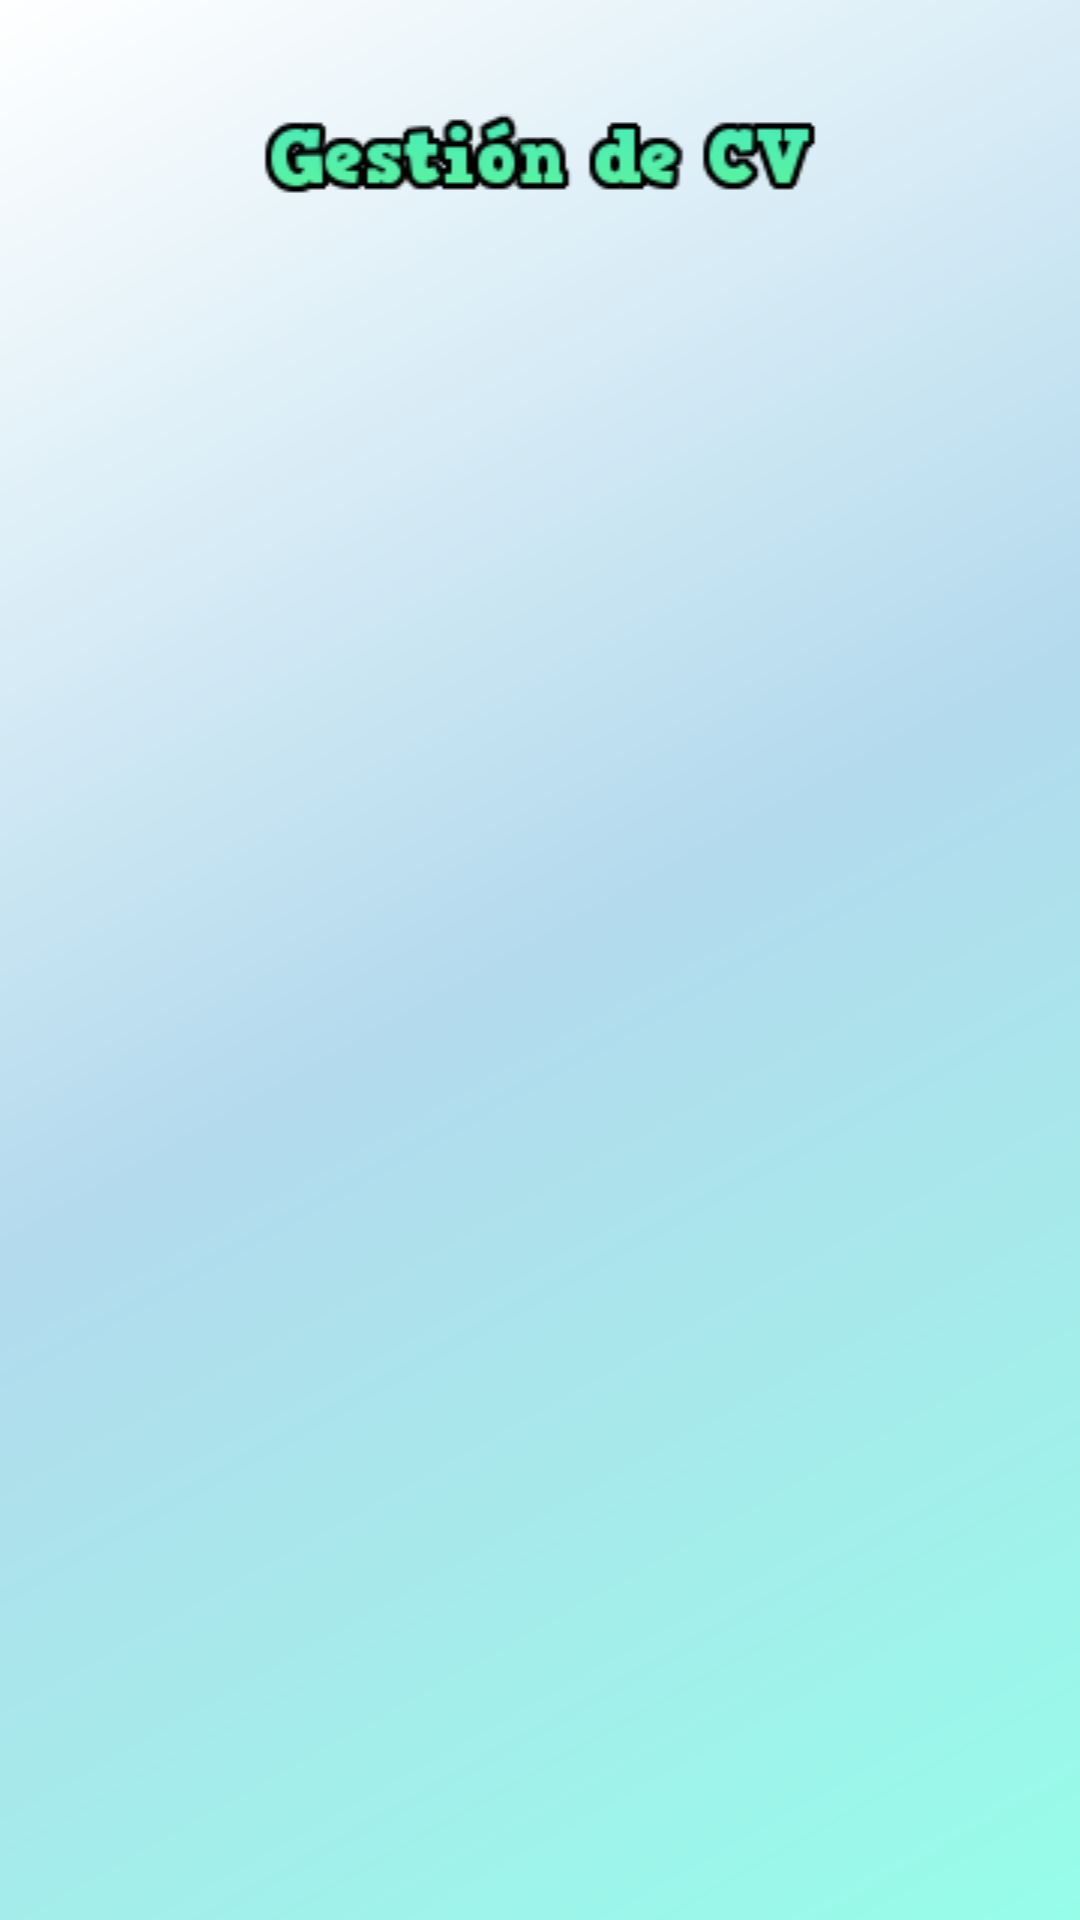

Write the Android layout XML for this screen, with the resource values it uses.
<!-- AndroidManifest.xml: application theme Theme.Job2Day -->
<!-- res/layout/activity_candidatos_menu_gestioncv.xml -->
<?xml version="1.0" encoding="utf-8"?>
<LinearLayout xmlns:android="http://schemas.android.com/apk/res/android"
    xmlns:app="http://schemas.android.com/apk/res-auto"
    xmlns:tools="http://schemas.android.com/tools"
    android:layout_width="match_parent"
    android:layout_height="wrap_content"
    android:orientation="vertical"
    tools:context=".Usuarios.Candidatos.activity_candidatos_menu_gestioncv">

    <LinearLayout
        android:layout_marginTop="20dp"
        android:layout_width="match_parent"
        android:layout_height="match_parent"
        android:orientation="horizontal"
        android:paddingBottom="75dp">

        <ImageView
            android:id="@+id/imageView9"
            android:layout_width="wrap_content"
            android:layout_height="wrap_content"
            android:layout_margin="10dp"
            android:layout_weight="1"
            app:srcCompat="@drawable/gestiondecv" />
    </LinearLayout>

    <LinearLayout
        android:layout_width="match_parent"
        android:layout_height="match_parent"
        android:layout_margin="20dp"
        android:orientation="vertical">

        <androidx.appcompat.widget.AppCompatButton
            android:id="@+id/btnCrearcv"
            android:layout_width="match_parent"
            android:layout_height="wrap_content"
            android:layout_weight="1"
            android:layout_marginStart="50dp"
            android:layout_marginTop="20dp"
            android:layout_marginEnd="50dp"
            android:text="Crear CV"
            android:background="@drawable/boton_nuevo"
            />

        <androidx.appcompat.widget.AppCompatButton
            android:id="@+id/btnModificarcv"
            android:layout_width="match_parent"
            android:layout_height="wrap_content"
            android:layout_weight="1"
            android:minHeight="48dp"
            android:layout_marginStart="50dp"
            android:layout_marginTop="20dp"
            android:layout_marginEnd="50dp"
            android:text="Modificar CV"
            android:background="@drawable/boton_nuevo"
            />

        <androidx.appcompat.widget.AppCompatButton
            android:id="@+id/btnEliminarcv"
            android:layout_width="match_parent"
            android:layout_height="wrap_content"
            android:layout_marginStart="80dp"
            android:layout_marginTop="300dp"
            android:layout_marginEnd="80dp"
            android:layout_weight="1"
            android:text="Eliminar CV"
            android:background="@drawable/boton_desconectar"
            />

    </LinearLayout>

</LinearLayout>
<!-- resources referenced by this layout -->
<resources>
  <!-- drawable boton_desconectar (drawable) -->
  <?xml version="1.0" encoding="utf-8"?>
  <selector xmlns:android="http://schemas.android.com/apk/res/android">
      <item android:state_pressed="true">
          <shape>
              <gradient
                  android:startColor="#FF5252"
                  android:endColor="#E53935"
                  android:angle="270" />
              <corners android:radius="50dp" />
          </shape>
      </item>
      <item>
          <shape>
              <stroke
                  android:width="2dp"
                  android:color="#000000"/>
              <gradient
                  android:startColor="#F44336"
                  android:endColor="#D32F2F"
                  android:angle="270" />
              <corners android:radius="50dp" />
          </shape>
      </item>
  </selector>
  <!-- drawable boton_nuevo (drawable) -->
  <?xml version="1.0" encoding="utf-8"?>
  <shape xmlns:android="http://schemas.android.com/apk/res/android"
      android:shape="rectangle">
  
      <gradient
          android:startColor="#8BC34A"
          android:endColor="#8BC34A"
          android:angle="270"/>
  
      <corners android:radius="50dp" />
  
      <padding
          android:bottom="8dp"
          android:left="8dp"
          android:right="8dp"
          android:top="8dp"/>
  
      <size
          android:width="200dp"
          android:height="60dp"/>
  
      <stroke
          android:width="2dp"
          android:color="#000000"/>
  
      <solid android:color="#04DDCC" />
  
      <corners android:radius="50dp" />
  
  </shape>
  <!-- drawable gestiondecv: png bitmap (drawable, 5293 bytes) -->
  <style name="Theme.Job2Day" parent="Theme.MaterialComponents.DayNight.DarkActionBar">
          
          <item name="colorPrimary">@color/purple_500</item>
          <item name="colorPrimaryVariant">@color/purple_700</item>
          <item name="colorOnPrimary">@color/white</item>
          
          <item name="colorSecondary">@color/teal_200</item>
          <item name="colorSecondaryVariant">@color/teal_700</item>
          <item name="colorOnSecondary">@color/black</item>
          
          <item name="android:statusBarColor">?attr/colorPrimaryVariant</item>
          
          <item name="windowNoTitle">true</item>
          <item name="android:windowBackground">@drawable/fondo_activity</item>
      </style>
  <color name="purple_500">#FF6200EE</color>
  <color name="purple_700">#FF3700B3</color>
  <color name="white">#FFFFFFFF</color>
  <color name="teal_200">#FF03DAC5</color>
  <color name="teal_700">#FF018786</color>
  <color name="black">#FF000000</color>
  <!-- drawable fondo_activity (drawable) -->
  <?xml version="1.0" encoding="utf-8"?>
  <shape xmlns:android="http://schemas.android.com/apk/res/android">
      <gradient
          android:startColor="#96FDE9"
          android:centerColor="#B3DAED"
          android:endColor="#FFFFFF"
          android:angle="135"
          android:type="linear" />
  </shape>
</resources>
